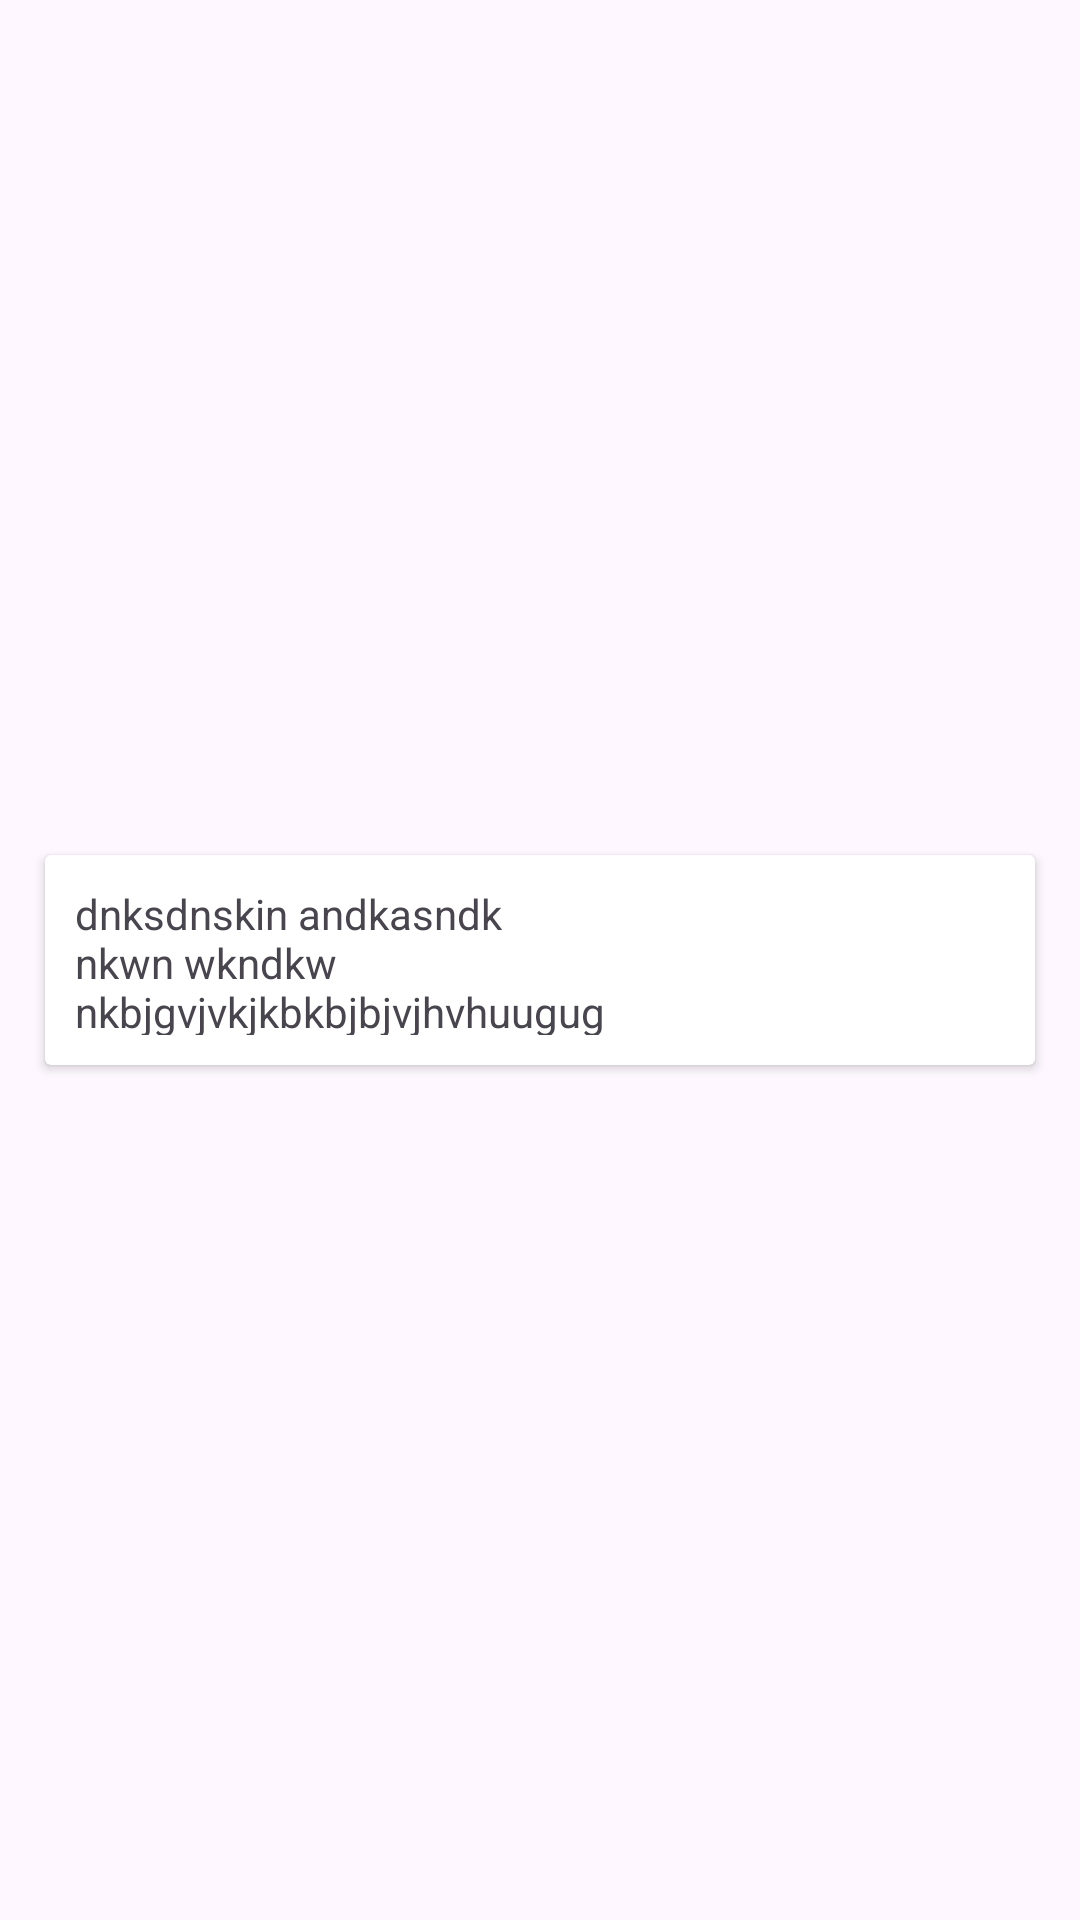

This screen was rendered from an Android layout file. Write that file and the resources it references.
<!-- AndroidManifest.xml: application theme Theme.RecyclerViewWithMultipleViewTypes -->
<!-- res/layout/discover.xml -->
<?xml version="1.0" encoding="utf-8"?>
<androidx.constraintlayout.widget.ConstraintLayout xmlns:android="http://schemas.android.com/apk/res/android"
    android:layout_width="match_parent"
    android:layout_height="wrap_content"
    xmlns:app="http://schemas.android.com/apk/res-auto">

    <androidx.cardview.widget.CardView
        android:layout_width="match_parent"
        android:layout_height="wrap_content"
        android:layout_margin="15dp"
        android:id="@+id/cardview2"
        app:layout_constraintLeft_toLeftOf="parent"
        app:layout_constraintRight_toRightOf="parent"
        app:layout_constraintTop_toTopOf="parent"
        app:layout_constraintBottom_toBottomOf="parent">


        <androidx.constraintlayout.widget.ConstraintLayout
            android:layout_width="match_parent"
            android:layout_height="wrap_content">

            <TextView
                android:layout_width="200dp"
                android:layout_height="wrap_content"
                android:id="@+id/discover_txt"
                android:text="dnksdnskin andkasndk nkwn wkndkw nkbjgvjvkjkbkbjbjvjhvhuugug"
                android:layout_margin="10dp"
                android:maxHeight="50dp"
                android:maxWidth="100dp"
                app:layout_constraintLeft_toLeftOf="parent"
                app:layout_constraintTop_toTopOf="parent"
                app:layout_constraintBottom_toBottomOf="parent"/>


            <ImageView
                android:layout_width="wrap_content"
                android:layout_height="wrap_content"
                android:id="@+id/discover_img"
                android:src="@drawable/ic_launcher_background"
                android:maxWidth="30dp"
                android:maxHeight="30dp"
                app:layout_constraintLeft_toRightOf="@+id/discover_txt"
                app:layout_constraintBottom_toBottomOf="@+id/discover_txt"
                app:layout_constraintTop_toTopOf="@id/discover_txt"
                app:layout_constraintRight_toRightOf="parent"/>

        </androidx.constraintlayout.widget.ConstraintLayout>

    </androidx.cardview.widget.CardView>

</androidx.constraintlayout.widget.ConstraintLayout>
<!-- resources referenced by this layout -->
<resources>
  <style name="Theme.RecyclerViewWithMultipleViewTypes" parent="Base.Theme.RecyclerViewWithMultipleViewTypes" />
  <style name="Base.Theme.RecyclerViewWithMultipleViewTypes" parent="Theme.Material3.DayNight.NoActionBar">
          
          
      </style>
</resources>
